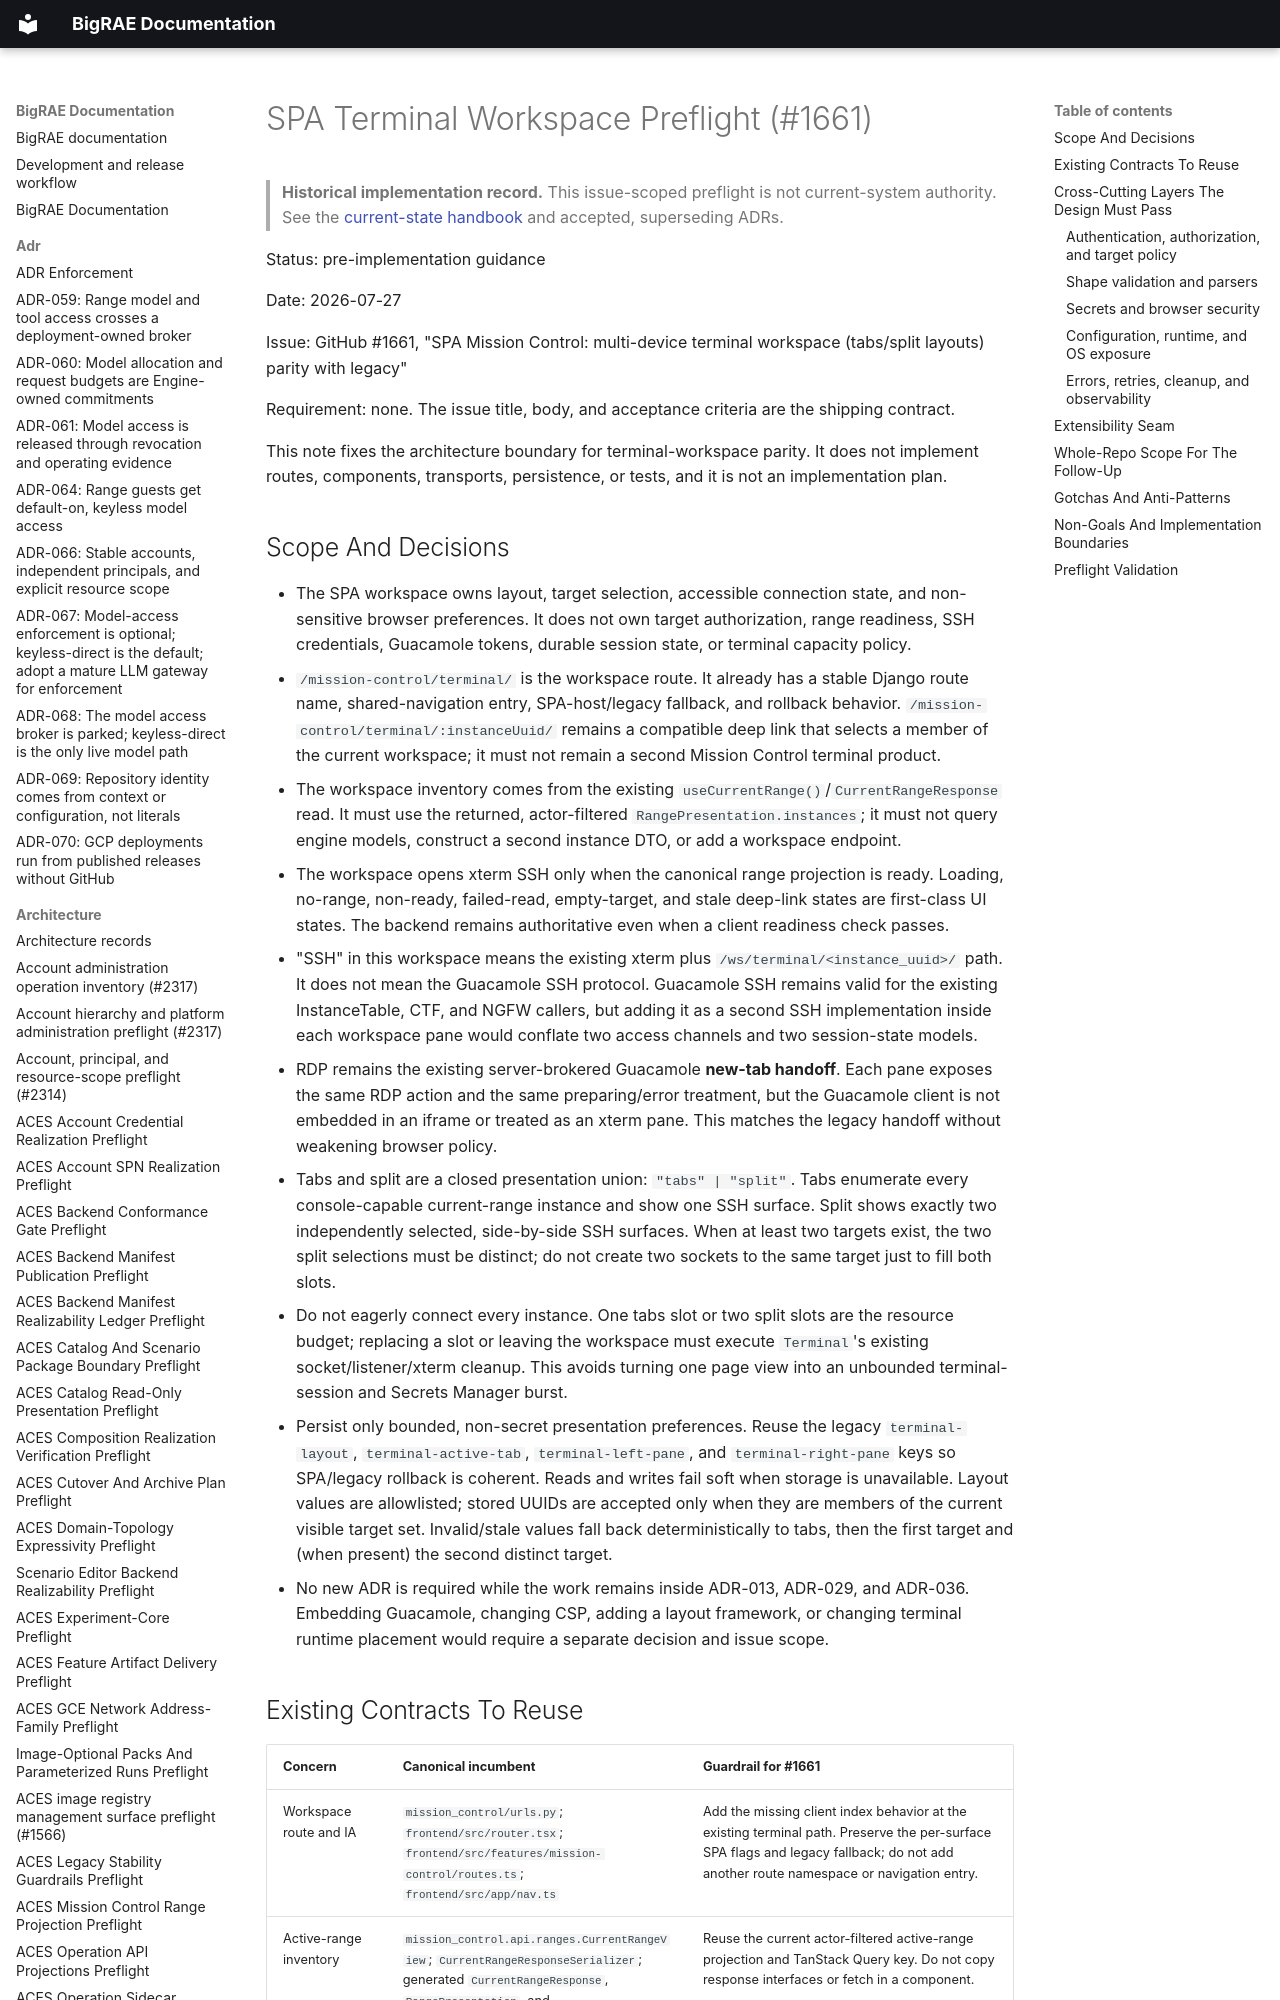

repository: Brad-Edwards/bigrae · page: architecture/spa-terminal-workspace-preflight-1661/index.html · generator: mkdocs

# SPA Terminal Workspace Preflight (#1661)

> **Historical implementation record.** This issue-scoped preflight is not current-system authority. See the [current-state handbook](../technical/architecture.md) and accepted, superseding ADRs.


Status: pre-implementation guidance

Date: 2026-07-27

Issue: GitHub #1661, "SPA Mission Control: multi-device terminal workspace
(tabs/split layouts) parity with legacy"

Requirement: none. The issue title, body, and acceptance criteria are the
shipping contract.

This note fixes the architecture boundary for terminal-workspace parity. It
does not implement routes, components, transports, persistence, or tests, and
it is not an implementation plan.
